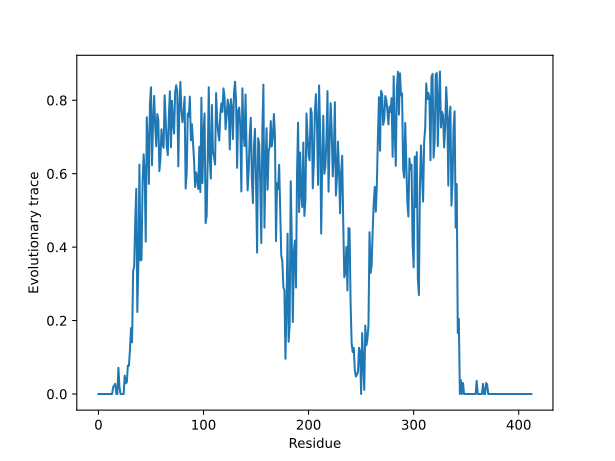

Values plotted in this chart, from the file beside it:
wt, pos, trace, trace_std
M, 1, 0.0, 0.0
G, 2, 0.0, 0.0
Q, 3, 0.0, 0.0
P, 4, 0.0, 0.0
G, 5, 0.0, 0.0
N, 6, 0.0, 0.0
G, 7, 0.0, 0.0
S, 8, 0.0, 0.0
A, 9, 0.0, 0.0
F, 10, 0.0, 0.0
L, 11, 0.0, 0.0
L, 12, 0.0, 0.0
A, 13, 0.0, 0.0
P, 14, 0.0, 0.0
N, 15, 0.01923, 0.08382
G, 16, 0.02273, 0.09907
S, 17, 0.02778, 0.1211
H, 18, 0.0, 0.0
A, 19, 0.0, 0.0
P, 20, 0.07143, 0.1711
D, 21, 0.01923, 0.08382
H, 22, 0.0, 0.0
D, 23, 0.0, 0.0
V, 24, 0.0, 0.0
T, 25, 0.0, 0.0
Q, 26, 0.05, 0.151
E, 27, 0.02897, 0.08948
R, 28, 0.03167, 0.09515
D, 29, 0.07727, 0.1841
E, 30, 0.07677, 0.1602
V, 31, 0.1208, 0.2277
W, 32, 0.1794, 0.2333
V, 33, 0.1406, 0.2259
V, 34, 0.335, 0.2412
G, 35, 0.3471, 0.245
M, 36, 0.4716, 0.2294
G, 37, 0.5586, 0.1805
I, 38, 0.2233, 0.31
V, 39, 0.3547, 0.2762
M, 40, 0.6247, 0.1961
S, 41, 0.3636, 0.244
L, 42, 0.3658, 0.3123
I, 43, 0.5755, 0.2
V, 44, 0.6527, 0.1244
L, 45, 0.5989, 0.1449
A, 46, 0.4151, 0.2778
I, 47, 0.7537, 0.08006
V, 48, 0.6855, 0.1314
F, 49, 0.5721, 0.1819
G, 50, 0.7901, 0.07649
N, 51, 0.8355, 0.06331
V, 52, 0.6233, 0.1287
L, 53, 0.7405, 0.1221
V, 54, 0.8118, 0.07154
I, 55, 0.732, 0.1178
T, 56, 0.6745, 0.1074
A, 57, 0.7622, 0.08992
I, 58, 0.7456, 0.07945
A, 59, 0.607, 0.1364
K, 60, 0.6402, 0.2008
... 353 more rows
